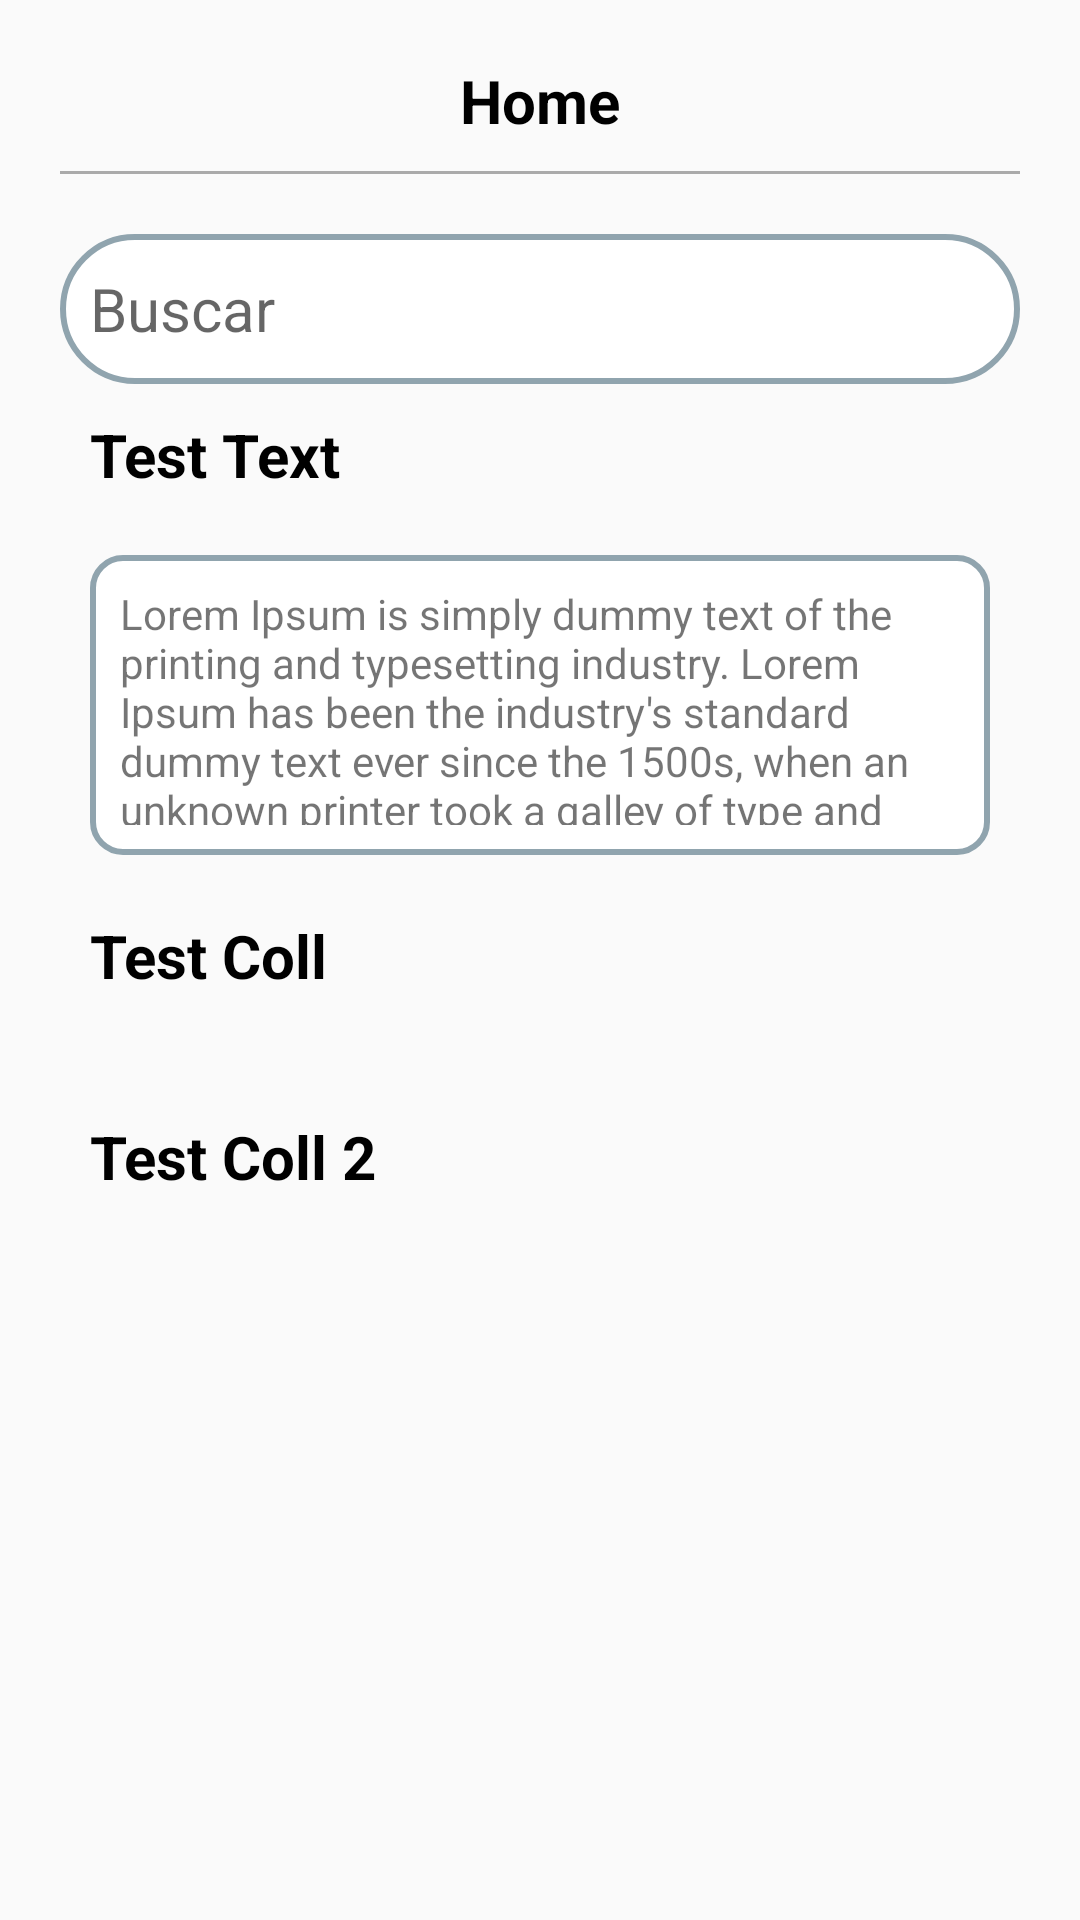

Reconstruct the res/layout file that produces this screen, plus the resources it refers to.
<!-- AndroidManifest.xml: application theme Theme.AppCompat.Light.NoActionBar -->
<!-- res/layout/home_layout.xml -->
<?xml version="1.0" encoding="utf-8"?>
<RelativeLayout
    android:padding="20dp"
    xmlns:android="http://schemas.android.com/apk/res/android"
    xmlns:tools="http://schemas.android.com/tools"
    android:layout_width="match_parent"
    android:layout_height="match_parent">

    <TextView
        android:id="@+id/txtIngresar"
        android:layout_width="wrap_content"
        android:layout_height="wrap_content"
        android:text="Home"
        android:textColor="@color/black"
        android:textSize="20dp"
        android:textStyle="bold"
        android:layout_centerHorizontal="true"
        />

    <View
        android:id="@+id/separador"
        android:layout_marginTop="10dp"
        android:layout_below="@id/txtIngresar"
        android:layout_width="match_parent"
        android:layout_height="1dp"
        android:background="@android:color/darker_gray"/>

        <EditText
            android:layout_marginTop="20dp"
            android:layout_below="@id/separador"
            android:id="@+id/edtSearch"
            android:background="@drawable/shape_search"
            android:drawableLeft="@drawable/ic_search"
            android:hint="Buscar"
            android:textSize="20dp"
            android:padding="10dp"
            android:layout_width="match_parent"
            android:layout_height="50dp"
            />

    <RelativeLayout
        android:id="@+id/rvTestText"
        android:padding="10dp"
        android:layout_below="@id/edtSearch"
        android:layout_width="match_parent"
        android:layout_height="wrap_content">

        <TextView
            android:id="@+id/txtTestText"
            android:textSize="20dp"
            android:textStyle="bold"
            android:textColor="@color/black"
            android:text="Test Text"
            android:layout_width="wrap_content"
            android:layout_height="wrap_content"/>

        <TextView
            android:padding="10dp"
            android:background="@drawable/shape_textview"
            android:layout_marginTop="20dp"
            android:layout_below="@id/txtTestText"
            android:layout_width="match_parent"
            android:layout_height="100dp"
            android:text="Lorem Ipsum is simply dummy text of the printing and typesetting industry. Lorem Ipsum has been the industry's standard dummy text ever since the 1500s, when an unknown printer took a galley of type and scrambled it to make a type specimen book. It has survived not only five centuries, but also the leap into electronic typesetting, remaining essentially unchanged. It was popularised in the 1960s with the release of Letraset sheets containing Lorem Ipsum passages, and more recently with desktop publishing software like Aldus PageMaker including versions of Lorem Ipsum"
            />
    </RelativeLayout>

    <RelativeLayout
        android:id="@+id/rvTestColl"
        android:layout_below="@id/rvTestText"
        android:padding="10dp"
        android:layout_width="match_parent"
        android:layout_height="wrap_content">

        <TextView
            android:id="@+id/txtTestColl"
            android:textSize="20dp"
            android:textStyle="bold"
            android:textColor="@color/black"
            android:text="Test Coll"
            android:layout_width="wrap_content"
            android:layout_height="wrap_content"/>

        <androidx.recyclerview.widget.RecyclerView
            android:scrollbars="horizontal"
            tools:orientation="horizontal"
            tools:layoutManager="androidx.recyclerview.widget.LinearLayoutManager"
            android:layout_marginTop="20dp"
            android:layout_below="@id/txtTestColl"
            android:id="@+id/rcvLista1"
            android:layout_width="match_parent"
            android:layout_height="wrap_content"/>



    </RelativeLayout>

    <RelativeLayout
        android:padding="10dp"
        android:layout_below="@id/rvTestColl"
        android:layout_width="match_parent"
        android:layout_height="wrap_content">
        <TextView
            android:id="@+id/txtTestColl2"
            android:textSize="20dp"
            android:textStyle="bold"
            android:textColor="@color/black"
            android:text="Test Coll 2"
            android:layout_width="wrap_content"
            android:layout_height="wrap_content"/>
        <androidx.recyclerview.widget.RecyclerView
            android:scrollbars="horizontal"
            tools:orientation="horizontal"
            tools:layoutManager="androidx.recyclerview.widget.LinearLayoutManager"
            android:layout_marginTop="20dp"
            android:layout_below="@id/txtTestColl2"
            android:id="@+id/rcvList2"
            android:layout_width="match_parent"
            android:layout_height="wrap_content"/>


    </RelativeLayout>

</RelativeLayout>
<!-- resources referenced by this layout -->
<resources>
  <color name="black">#FF000000</color>
  <!-- drawable shape_search (drawable) -->
  <?xml version="1.0" encoding="utf-8"?>
  <shape xmlns:android="http://schemas.android.com/apk/res/android"
      android:shape="rectangle"
      android:padding="100dp">
  
      <solid android:color="#FFFFFF" />
      <stroke android:width="2dp" android:color="#90a4ae" />
      <corners
          android:bottomRightRadius="30dp"
          android:bottomLeftRadius="30dp"
          android:topLeftRadius="30dp"
          android:topRightRadius="30dp" />
  </shape>
  <!-- drawable shape_textview (drawable) -->
  <?xml version="1.0" encoding="utf-8"?>
  <shape xmlns:android="http://schemas.android.com/apk/res/android"
      android:shape="rectangle"
      android:padding="100dp">
  
      <solid android:color="#FFFFFF" />
      <stroke android:width="2dp" android:color="#90a4ae" />
      <corners
          android:bottomRightRadius="10dp"
          android:bottomLeftRadius="10dp"
          android:topLeftRadius="10dp"
          android:topRightRadius="10dp" />
  </shape>
</resources>
